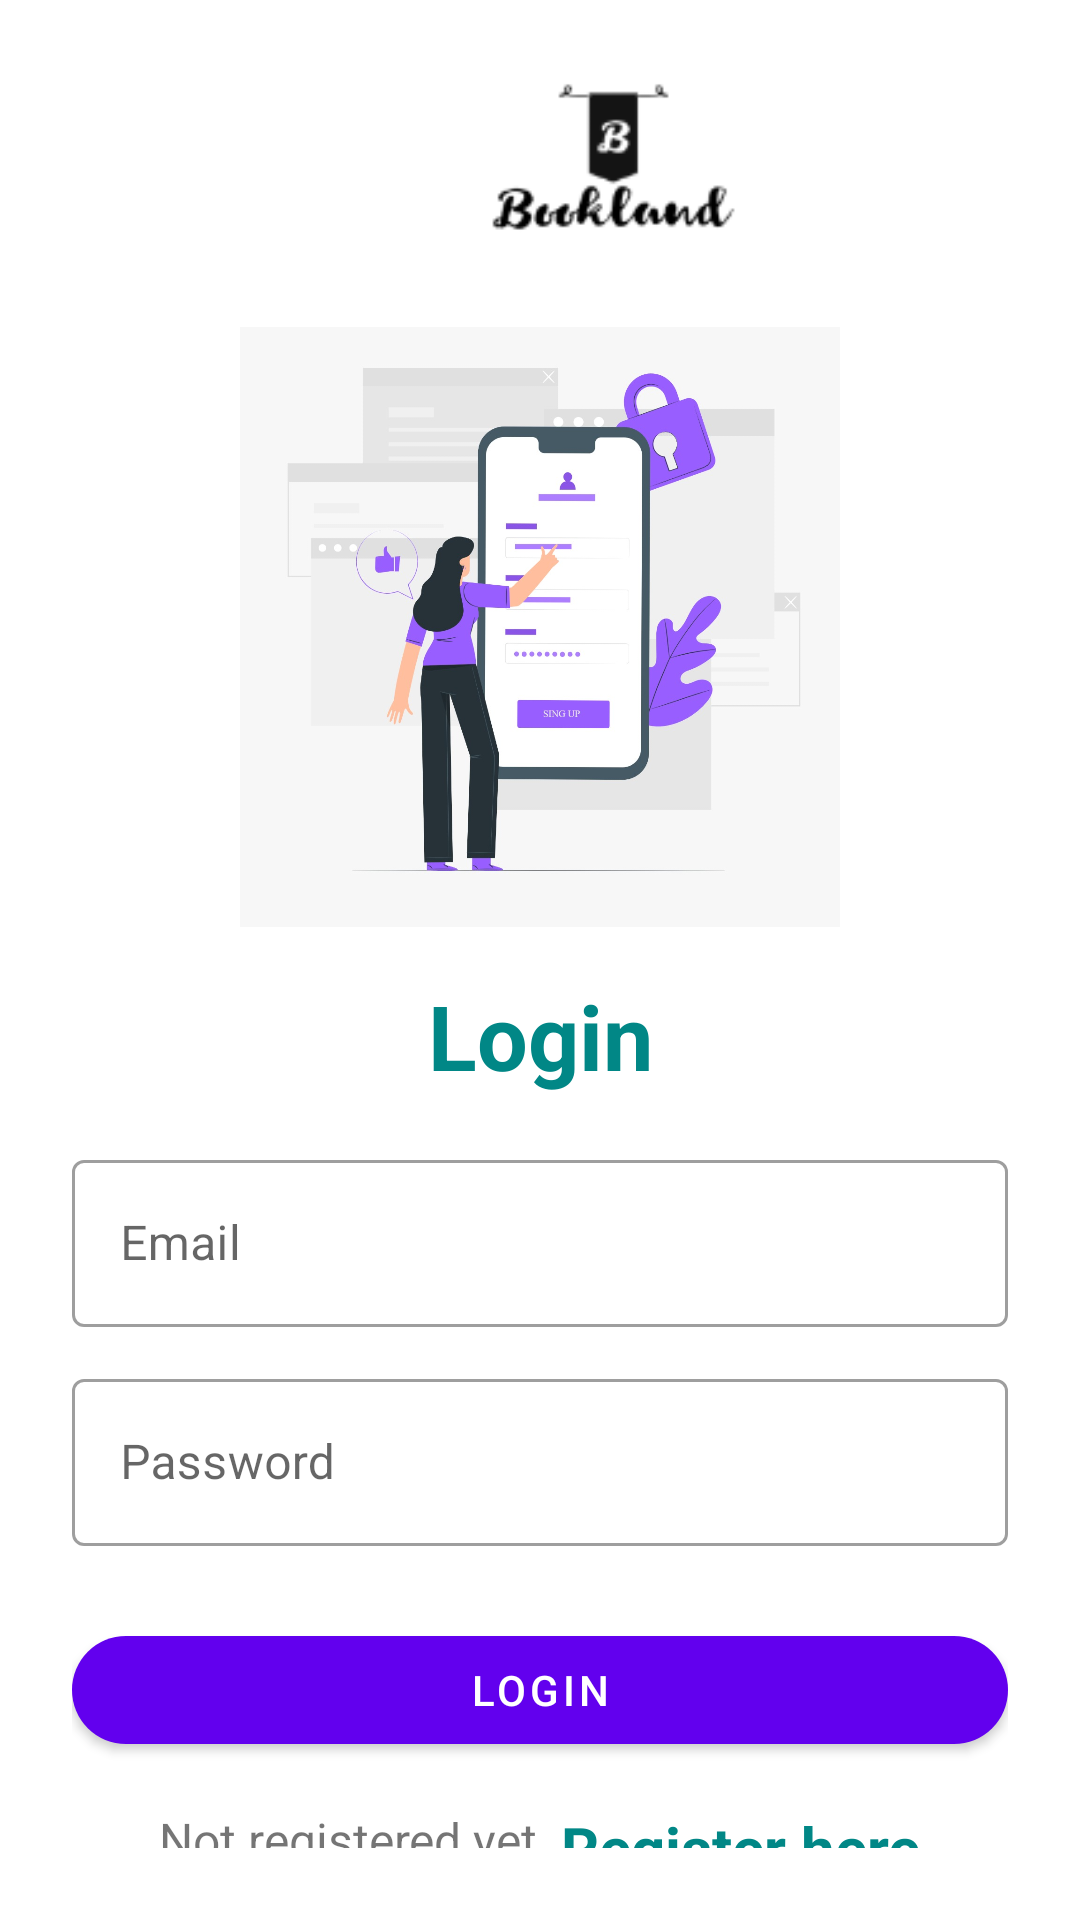

This screen was rendered from an Android layout file. Write that file and the resources it references.
<!-- AndroidManifest.xml: application theme Theme.MyApplicationAbc -->
<!-- res/layout/activity_login.xml -->
<?xml version="1.0" encoding="utf-8"?>
<LinearLayout xmlns:android="http://schemas.android.com/apk/res/android"
    xmlns:app="http://schemas.android.com/apk/res-auto"
    xmlns:tools="http://schemas.android.com/tools"
    android:layout_width="match_parent"
    android:layout_height="wrap_content"
    android:orientation="vertical"
    android:padding="24dp"
    tools:context=".activity_login">


    <ImageView
        android:id="@+id/imageView2"
        android:layout_width="356dp"
        android:layout_height="60dp"
        app:srcCompat="@drawable/logo" />

    <ImageView
        android:id="@+id/imageView"
        android:layout_width="200dp"
        android:layout_height="200dp"
        android:layout_gravity="center"
        android:layout_marginTop="25dp"
        android:src="@drawable/girl"
        tools:srcCompat="@drawable/phone" />

    <LinearLayout
        android:layout_width="match_parent"
        android:layout_height="match_parent"
        android:layout_gravity="center"
        android:orientation="vertical">

        <TextView
            android:layout_width="match_parent"
            android:layout_height="wrap_content"
            android:layout_marginVertical="16dp"
            android:gravity="center_horizontal"
            android:text="Login"
            android:textColor="@color/teal_700"
            android:textSize="30sp"
            android:textStyle="bold" />


        <com.google.android.material.textfield.TextInputLayout
            style="@style/Widget.MaterialComponents.TextInputLayout.OutlinedBox"
            android:layout_width="match_parent"
            android:layout_height="wrap_content">

            <com.google.android.material.textfield.TextInputEditText
                android:id="@+id/etLoginEmail"
                android:layout_width="match_parent"
                android:layout_height="wrap_content"
                android:hint="Email"
                android:inputType="textEmailAddress" />
        </com.google.android.material.textfield.TextInputLayout>


        <com.google.android.material.textfield.TextInputLayout
            style="@style/Widget.MaterialComponents.TextInputLayout.OutlinedBox"
            android:layout_width="match_parent"
            android:layout_height="wrap_content"
            android:layout_marginTop="12dp">

            <com.google.android.material.textfield.TextInputEditText
                android:id="@+id/etLoginPass"
                android:layout_width="match_parent"
                android:layout_height="wrap_content"
                android:hint="Password"
                android:inputType="textPassword" />
        </com.google.android.material.textfield.TextInputLayout>

        <com.google.android.material.button.MaterialButton
            android:id="@+id/btnLogin"
            android:layout_width="match_parent"
            android:layout_height="wrap_content"
            android:layout_marginTop="24dp"
            android:text="Login"
            app:cornerRadius="500px" />

        <LinearLayout
            android:layout_width="match_parent"
            android:layout_height="wrap_content"
            android:layout_marginTop="15dp"
            android:gravity="center"
            android:orientation="horizontal">

            <TextView
                android:layout_width="wrap_content"
                android:layout_height="wrap_content"
                android:text="Not registered yet"
                android:textSize="16sp" />

            <TextView
                android:id="@+id/tvRegisterHere"
                android:layout_width="wrap_content"
                android:layout_height="wrap_content"
                android:layout_marginLeft="8dp"
                android:text="Register here"
                android:textColor="@color/teal_700"
                android:textSize="20sp"
                android:textStyle="bold" />


        </LinearLayout>

    </LinearLayout>


</LinearLayout>
<!-- resources referenced by this layout -->
<resources>
  <!-- drawable girl: jpeg bitmap (drawable, 84486 bytes) -->
  <!-- drawable logo: png bitmap (drawable, 4950 bytes) -->
  <style name="Theme.MyApplicationAbc" parent="Theme.MaterialComponents.DayNight.NoActionBar">
          
          <item name="colorPrimary">@color/purple_500</item>
          <item name="colorPrimaryVariant">@color/purple_700</item>
          <item name="colorOnPrimary">@color/white</item>
          
          <item name="colorSecondary">@color/teal_200</item>
          <item name="colorSecondaryVariant">@color/teal_700</item>
          <item name="colorOnSecondary">@color/black</item>
          
          <item name="android:statusBarColor" tools:targetApi="l">?attr/colorPrimaryVariant</item>
          
      </style>
  <!-- not gathered from this repository: default colours our renderer supplied (Android Studio template values) -->
  <color name="purple_500">#FF6200EE</color>
  <color name="purple_700">#FF3700B3</color>
  <color name="teal_200">#FF03DAC5</color>
  <color name="teal_700">#FF018786</color>
  <color name="black">#FF000000</color>
  <color name="white">#FFFFFFFF</color>
</resources>
